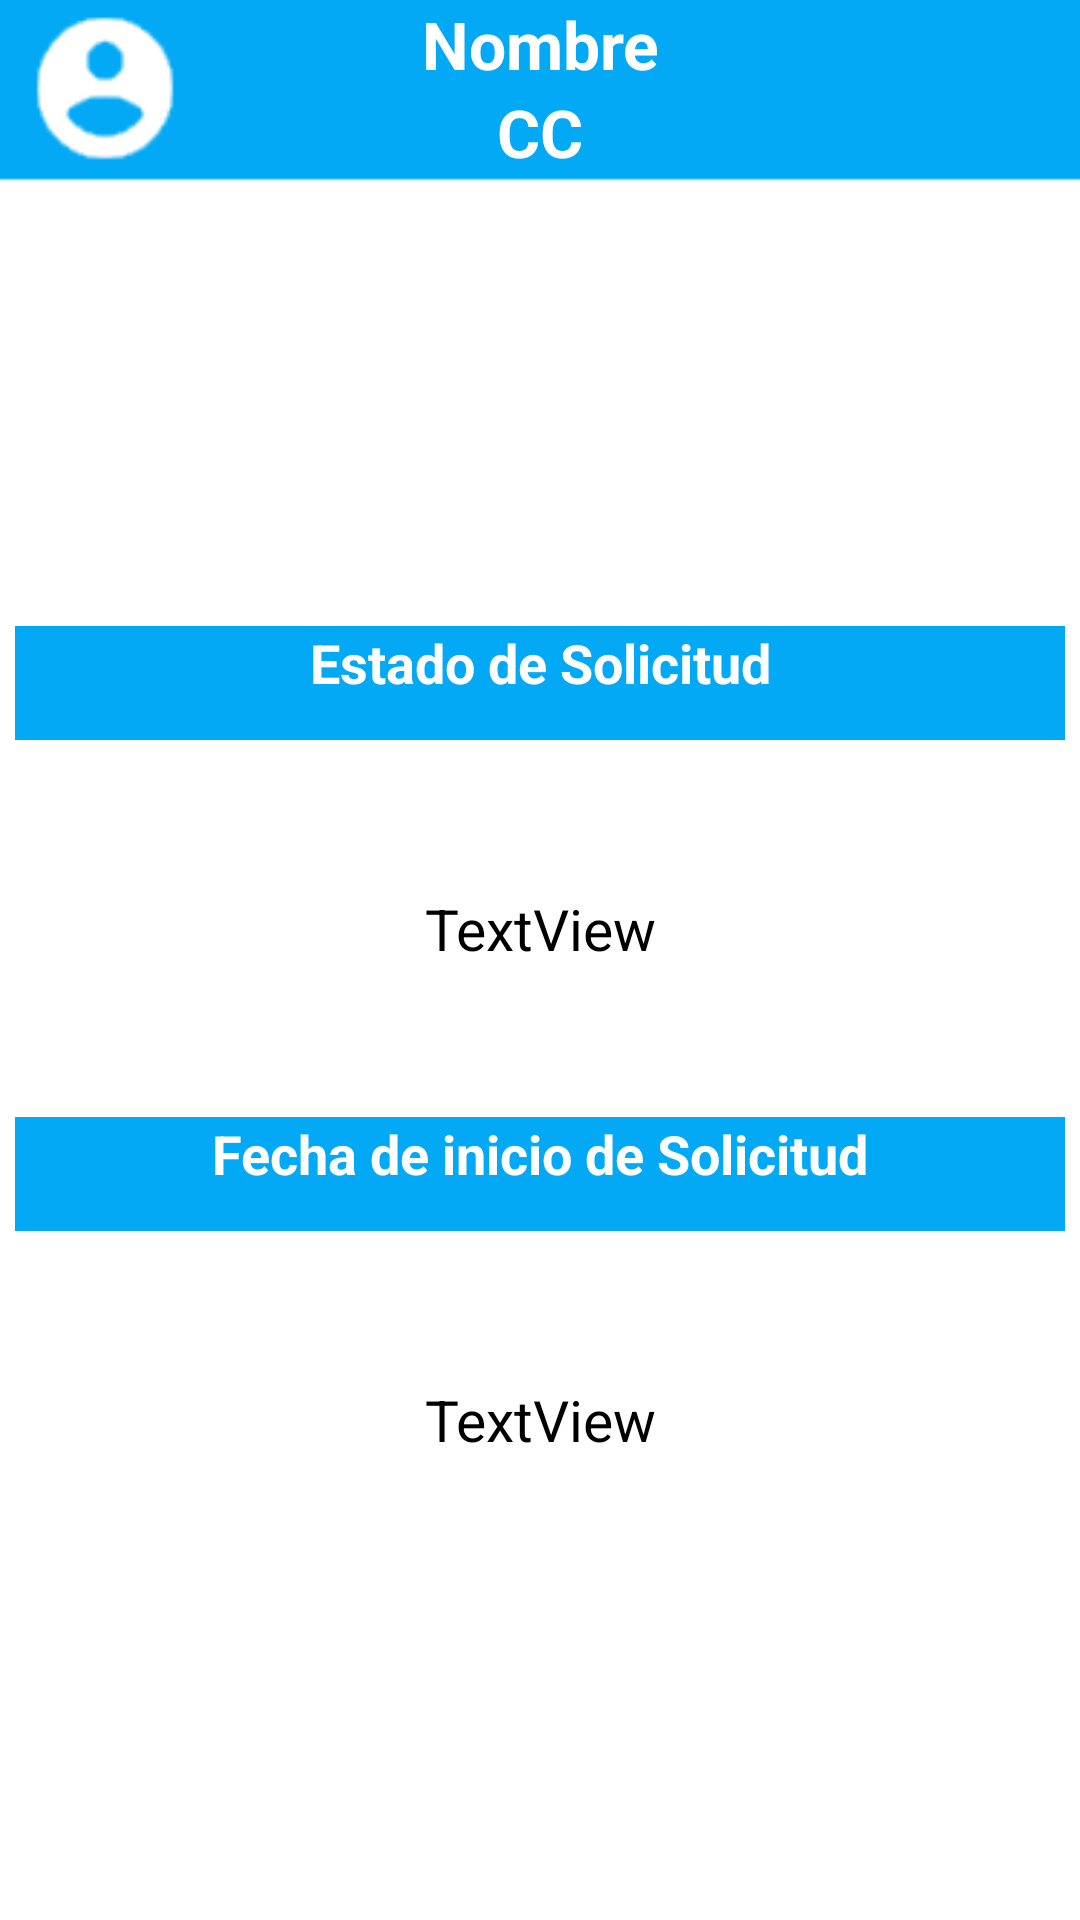

Here is an Android app screen rendered from its layout file. Give the layout XML and the strings, colors and styles it references.
<!-- AndroidManifest.xml: application theme Theme.Vacunas -->
<!-- res/layout/activity_dashusuestado.xml -->
<?xml version="1.0" encoding="utf-8"?>
<androidx.constraintlayout.widget.ConstraintLayout
    xmlns:android="http://schemas.android.com/apk/res/android"
    xmlns:app="http://schemas.android.com/apk/res-auto"
    xmlns:tools="http://schemas.android.com/tools"
    android:layout_width="match_parent"
    android:layout_height="match_parent">

    <LinearLayout
        android:layout_width="match_parent"
        android:layout_height="match_parent"
        android:background="@drawable/rectangle"
        android:orientation="vertical">


        <TextView
            android:id="@+id/textView4"
            android:layout_width="match_parent"
            android:layout_height="wrap_content"
            android:text="Nombre"
            android:textAlignment="center"
            android:textColor="@color/white"
            android:textSize="22dp"
            android:textStyle="bold" />

        <TextView
            android:id="@+id/textView5"
            android:layout_width="match_parent"
            android:layout_height="wrap_content"
            android:text="CC"
            android:textAlignment="center"
            android:textColor="@color/white"
            android:textSize="22dp"
            android:textStyle="bold" />


        <LinearLayout
            android:layout_width="match_parent"
            android:layout_height="340dp"
            android:layout_marginTop="150dp"
            android:orientation="vertical">

            <TextView
                android:id="@+id/etiquetaestado"
                android:layout_width="350dp"
                android:layout_height="38dp"
                android:layout_gravity="center"
                android:background="@color/purple_500"
                android:text="Estado de Solicitud"
                android:textStyle="bold"
                android:textAlignment="center"
                android:textColor="@color/white"
                android:textSize="18sp" />

            <TextView
                android:id="@+id/textView13"
                android:layout_width="350dp"
                android:layout_height="wrap_content"
                android:layout_gravity="center"
                android:layout_marginTop="50dp"
                android:layout_marginBottom="50dp"
                android:text="TextView"
                android:textAlignment="center"
                android:textColor="@color/black"
                android:textSize="19dp" />

            <TextView
                android:id="@+id/etiquetafecha"
                android:layout_width="350dp"
                android:layout_height="38dp"
                android:layout_gravity="center"
                android:background="@color/purple_500"
                android:text="Fecha de inicio de Solicitud"
                android:textAlignment="center"
                android:textStyle="bold"
                android:textColor="@color/white"
                android:textSize="18sp" />

            <TextView
                android:id="@+id/textView14"
                android:layout_width="350dp"
                android:layout_height="wrap_content"
                android:textColor="@color/black"
                android:layout_gravity="center"
                android:layout_marginTop="50dp"
                android:layout_marginBottom="50dp"
                android:textSize="19dp"
                android:text="TextView"
                android:textAlignment="center"/>
        </LinearLayout>

        <TextView
            android:id="@+id/propiedad"
            android:layout_width="259dp"
            android:layout_height="66dp"
            android:layout_marginBottom="16dp"
            android:layout_gravity="center"
            android:gravity="center"
            android:layout_marginTop="90dp"
            android:text="By SoftDes"
            android:textColor="@color/black"
            app:layout_constraintBottom_toBottomOf="parent"
            app:layout_constraintEnd_toEndOf="parent"
            app:layout_constraintStart_toStartOf="parent" />
    </LinearLayout>

</androidx.constraintlayout.widget.ConstraintLayout>
<!-- resources referenced by this layout -->
<resources>
  <color name="black">#FF000000</color>
  <color name="purple_500">#03A9F4</color>
  <color name="white">#FFFFFFFF</color>
  <!-- drawable rectangle: png bitmap (drawable, 2408 bytes) -->
  <style name="Theme.Vacunas" parent="Theme.MaterialComponents.DayNight.NoActionBar">
          
          <item name="colorPrimary">@color/purple_500</item>
          <item name="colorPrimaryVariant">@color/purple_700</item>
          <item name="colorOnPrimary">@color/white</item>
          
          <item name="colorSecondary">@color/teal_200</item>
          <item name="colorSecondaryVariant">@color/teal_700</item>
          <item name="colorOnSecondary">@color/black</item>
          
          <item name="android:statusBarColor" tools:targetApi="l">?attr/colorPrimaryVariant</item>
          
      </style>
  <color name="purple_700">#D56C6A65</color>
  <color name="teal_200">#FF03DAC5</color>
  <color name="teal_700">#FF018786</color>
</resources>
